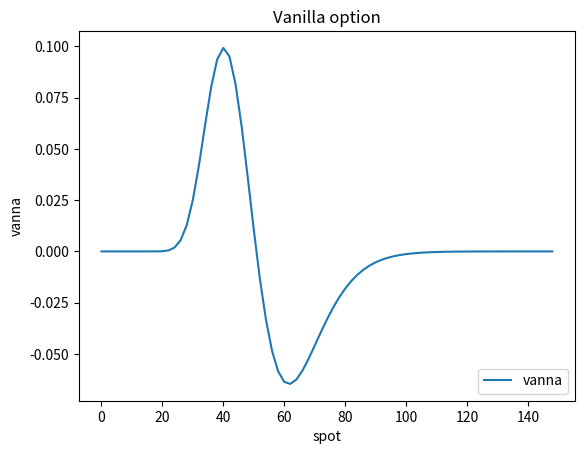

Python code for this plot:
'option class pricing module'

__author__ = 'George Zhao'


import math

import statistics

import random

import numpy as np

import matplotlib.pyplot as plt

from scipy.stats import norm



class Option(object):

    __slots__ = ('_underlying', '_asset_class')

    def __init__(self, underlying, asset_class):

        self._underlying = underlying
        self._asset_class = asset_class


class Vanilla(Option):
    
    def __init__(self, underlying, asset_class, maturity, strike, style, cp, quantity):

        super().__init__(underlying,asset_class)

        self._maturity = maturity

        self._strike = strike

        self._style = style

        if cp.lower() == 'call' or cp.lower() == 'put':

            self._cp = cp
        
        else:

            raise ValueError('Option type is not correct, please input either call or put!')

        self._quantity=quantity

        # default parameters

        self._delta_bump=0.1
        self._delta_bump_is_percent=True
        self._gamma_bump=0.1
        self._gamma_bump_is_percent=True
        self._vega_bump=0.1
        self._vega_bump_is_percent=False
        self._theta_bump=1/365
    
        self._npaths_mc = 1000
        self._nsteps_mc = 300
        self._rnd_seed = 12345
        self._nsteps_crr = 101

        if self._style.lower() == 'e':

            self._default_model = self.pricing_bsm
        
        else:

            self._default_model = self.pricing_crr


    def intrinsicvalue(self,spot):

        intrinsicvalue_c = max(spot-self._strike,0)

        intrinsicvalue_p = max(self._strike - spot, 0)

        if self._cp.lower() == 'call':

            return intrinsicvalue_c

        elif self._cp.lower() == 'put':

            return intrinsicvalue_p
        
        else:

            return None

    def forward(self,spot,rate_c,rate_a):
        
        fwd=math.exp((rate_c-rate_a)*self._maturity)*spot

        return fwd

    def pricing_bsm(self,spot,vol,rate_c,rate_a):

        if spot<=0:
            spot=0.0001
        
        fwd = self.forward(spot,rate_c,rate_a)

        Q = self._quantity

        T = self._maturity
        K = self._strike
        D = math.exp(-rate_c*T)

        N=norm.cdf     # standard normal distribution cumulative function

        d1 = (math.log(fwd/K)+0.5*vol**2*T)/(vol*math.sqrt(T)) 
        d2 = d1-vol*math.sqrt(T)

        call_price = D*(N(d1)*fwd - N(d2)*K) * Q

        put_price = D*(N(-d2)*K-N(-d1)*fwd) * Q

        if self._cp == 'call':

            return call_price
        
        elif self._cp =='put':

            return put_price
        
        else:

            return None

    def delta(self,spot,vol,rate_c,rate_a,model_alt=None):

        if spot<=0:
            spot=0.0001

        if model_alt is None:

            model = self._default_model
        else:
            model = model_alt

        if model == self.pricing_crr:

            delta_value = self.pricing_crr(spot,vol,rate_c,rate_a,'delta')

        else:       

            price = model(spot,vol,rate_c,rate_a)

            bumpvalue = self._delta_bump

            if self._delta_bump_is_percent == True:

                spot_up = spot * (1+bumpvalue/100)
            
            else:                                 

                spot_up = spot + bumpvalue
            
            price_up = model(spot_up,vol,rate_c,rate_a)

            delta_value = (price_up - price)/(spot_up-spot)
        
        return delta_value

    def gamma(self,spot,vol,rate_c,rate_a,model_alt=None):

        if spot<=0:
            spot=0.0001

        if model_alt is None:

            model = self._default_model
        else:
            model = model_alt

        if model == self.pricing_crr:

            gamma_value = self.pricing_crr(spot,vol,rate_c,rate_a,'gamma')

        else:    
            price = model(spot,vol,rate_c,rate_a)

            bumpvalue = self._gamma_bump

            if self._gamma_bump_is_percent == True:

                spot_up = spot * (1+bumpvalue/100)
                spot_down = max(spot * (1-bumpvalue/100),0.000000001)
            
            else:                                 # then the bumpvalue is absolute

                spot_up = spot + bumpvalue
                spot_down = max(spot - bumpvalue,0.000000001)
            
            price_up = model(spot_up,vol,rate_c,rate_a)
            price_down = model(spot_down,vol,rate_c,rate_a)

            gamma_value = (price_up + price_down -2*price)/((spot_up-spot)**2)

        return gamma_value

    def vega(self,spot,vol,rate_c,rate_a,model_alt=None):

        if model_alt is None:

            model = self._default_model
        else:
            model = model_alt

        if spot<=0:
            spot=0.0001

        price = model(spot,vol,rate_c,rate_a)

        bumpvalue=self._vega_bump

        if self._vega_bump_is_percent == True:

            vol_up = vol * (1+bumpvalue/100)
            
        else:                                 # then the bumpvalue is absolute

            vol_up = vol + bumpvalue
            
        price_up = model(spot,vol_up,rate_c,rate_a)

        vega_value = (price_up- price)/(vol_up-vol)
        
        return vega_value
    
    def theta(self,spot,vol,rate_c,rate_a,model_alt=None):

        if model_alt is None:

            model = self._default_model
        else:
            model = model_alt

        if spot<=0:
            spot=0.0001

        price = model(spot,vol,rate_c,rate_a)

        bumpvalue = self._theta_bump

        self._maturity= self._maturity - bumpvalue

        price_shift = model(spot,vol,rate_c,rate_a)

        theta_value = (price_shift- price)

        self._maturity= self._maturity + bumpvalue
        
        return theta_value

    
    def volga(self,spot,vol,rate_c,rate_a,model_alt=None):

        if model_alt is None:

            model = self._default_model
        else:
            model = model_alt

        if spot<=0:
            spot=0.0001

        vega = self.vega(spot,vol,rate_c,rate_a,model)

        bumpvalue=self._vega_bump

        if self._vega_bump_is_percent == True:

            vol_up = vol * (1+bumpvalue/100)
            
        else:                                 # then the bumpvalue is absolute

            vol_up = vol + bumpvalue

        vega_up = self.vega(spot,vol_up,rate_c,rate_a,model)

        volga_value = (vega_up - vega)/(vol_up-vol)

        return volga_value


    def vanna(self,spot,vol,rate_c,rate_a,dvega=True,model_alt=None):

        if model_alt is None:

            model = self._default_model
        else:
            model = model_alt

        if spot<=0:
            spot=0.0001

        if dvega == True:

            vega = self.vega(spot,vol,rate_c,rate_a,model)

            bumpvalue=self._delta_bump

            if self._delta_bump_is_percent == True:

                spot_up = spot * (1+bumpvalue/100)
            
            else:                                 # then the bumpvalue is absolute

                spot_up = spot + bumpvalue

            vega_up = self.vega(spot_up,vol,rate_c,rate_a,model)

            vanna_value = (vega_up - vega)/(spot_up-vol)

        else:

            delta = self.delta(spot,vol,rate_c,rate_a,model)
            
            bumpvalue=self._vega_bump

            if self._vega_bump_is_percent == True:

                vol_up = vol * (1+bumpvalue/100)
            
            else:                                 # then the bumpvalue is absolute

                vol_up = vol + bumpvalue

            delta_up = self.delta(spot,vol_up,rate_c,rate_a,model)

            vanna_value = (delta_up-delta) / (vol_up-vol)

 
        return vanna_value


    
    @staticmethod
    def gen_one_path(T,spot,vol,rate_c,rate_a,n_steps):

        if spot<=0:
            spot=0.0001

        dt = T / n_steps
        S=[spot]
        sigma = math.sqrt(dt)

        for _ in range(n_steps):

            dS = S[-1]*((rate_c-rate_a) * dt + vol * random.gauss(0,sigma))
            S.append(S[-1]+dS)

        return S      # the size of S should be n_steps + 1 

    @staticmethod
    def sim_spot(T,spot,vol,rate_c,rate_a,n_paths):

        if spot<=0:
            spot=0.0001

        sigma = math.sqrt(T)

        diffuse = np.random.normal(0,vol*sigma,n_paths)

        s=[]

        for i in range(n_paths):

            s_i = spot * math.exp((rate_c-rate_a-0.5*vol**2)*T + diffuse[i])

            s.append(s_i)

        return s      # the size of s should be n_paths


    def pricing_mc(self,spot,vol,rate_c,rate_a):

        Q = self._quantity

        if spot<=0:
            spot=0.0001

        if self._rnd_seed > 0:
            random.seed(self._rnd_seed)

        n_paths = self._npaths_mc
        n_steps = self._nsteps_mc

        T = self._maturity

        K = self._strike

        D = math.exp(-rate_c * T)

        c =[]

        p =[]

        for i in range(n_paths):

            s = self.gen_one_path(T,spot,vol,rate_c,rate_a,n_steps)

            c.append(D * max(s[-1]-K , 0))

            p.append(D* max(K-s[-1] , 0))

        call_price = statistics.mean(c) * Q
        put_price = statistics.mean(p) * Q

        if self._cp =='call':

            return call_price
        
        elif self._cp =='put':

            return put_price

        else:

            return None


    def pricing_mc2(self,spot,vol,rate_c,rate_a):

        Q = self._quantity

        if spot<=0:
            spot=0.0001

        if self._rnd_seed > 0:
            np.random.seed(self._rnd_seed)

        n_paths = self._npaths_mc

        T = self._maturity

        K = self._strike

        D = math.exp(-rate_c * T)

        c =[]

        p =[]

        s = self.sim_spot(T,spot,vol,rate_c,rate_a,n_paths)

        for i in range(n_paths):

            c.append(D * max(s[i]-K , 0))

            p.append(D * max(K-s[i] , 0))

        call_price = statistics.mean(c) * Q
        put_price = statistics.mean(p) * Q

        if self._cp =='call':

            return call_price
        
        elif self._cp =='put':

            return put_price

        else:

            return None



    def pricing_crr(self,spot,vol,rate_c,rate_a,greeks='pl'):  # pricing option using binomial tree, time steps is n_steps

        Q = self._quantity

        if spot<=0:
            spot=0.0001
        
        n_steps = self._nsteps_crr

        n_steps = max(n_steps,3)

        if rate_c != rate_a :

            n_steps = max(n_steps, self._maturity*(rate_c-rate_a)**2/vol**2)

            # print(n_steps)

        dt = self._maturity / (n_steps-1)

        K = self._strike

        spot_tree = np.zeros((2*n_steps-1, n_steps), dtype=float)

        call_tree = np.zeros((2*n_steps-1, n_steps), dtype=float)
        put_tree = np.zeros((2*n_steps-1, n_steps), dtype=float)

        u = math.exp(vol * math.sqrt(dt))

        d = 1 / u

        p = (math.exp((rate_c-rate_a) * dt) -d) / (u-d)

        D = math.exp(-rate_c*dt)

        for i in range(n_steps-1): # from 0 to n_steps-2

            if i == 0:

                spot_tree[n_steps-1,0] = spot

                spot_tree[n_steps-1-1,1] = spot * u

                spot_tree[n_steps-1+1,1] = spot * d

            else:

                for j in range(n_steps-1-i,n_steps-1+i+1,2): # from n_steps-1-i to n_steps-1+i(include), step 2

                    spot_tree[j-1,i+1] = spot_tree[j,i] * u

                    spot_tree[j+1,i+1] = spot_tree[j,i] * d

        for i in range(n_steps-1,-1,-1): # from n_steps-1 to 0

            for j in range(n_steps-1-i,n_steps-1+i+1,2):

                if i == n_steps-1:

                    call_tree[j,i] = max(spot_tree[j,i]-K,0)
                    put_tree[j,i] = max(K-spot_tree[j,i],0)

                else:

                    if self._style == 'a' or self._style =='A':  # if the option is american style

                        call_iv = max(spot_tree[j,i] - K,0) 
                        put_iv =  max(K - spot_tree[j,i],0)

                        call_tree[j,i] = max(D * (p*call_tree[j-1,i+1]+(1-p)*call_tree[j+1,i+1]), call_iv)
                        put_tree[j,i] = max(D * (p*put_tree[j-1,i+1]+(1-p)*put_tree[j+1,i+1]), put_iv)

                        # if put_iv == put_tree[j,i]:
                        #     print('exercise on %i step %i node' % (i,j))
                    
                    else:         # if the option is european style

                        call_tree[j,i] = D * (p*call_tree[j-1,i+1]+(1-p)*call_tree[j+1,i+1])
                        put_tree[j,i] = D * (p*put_tree[j-1,i+1]+(1-p)*put_tree[j+1,i+1])
                    
        call_price = call_tree[n_steps-1,0] * Q
        put_price= put_tree[n_steps-1,0] * Q

        call_delta = (call_tree[n_steps-2,1]-call_tree[n_steps,1])/(spot_tree[n_steps-2,1]-spot_tree[n_steps,1]) * Q
        put_delta = (put_tree[n_steps-2,1]-put_tree[n_steps,1])/(spot_tree[n_steps-2,1]-spot_tree[n_steps,1]) * Q

        call_delta_up =(call_tree[n_steps-3,2]-call_tree[n_steps-1,2])/(spot_tree[n_steps-3,2]-spot_tree[n_steps-1,2])
        call_delta_down =(call_tree[n_steps-1,2]-call_tree[n_steps+1,2])/(spot_tree[n_steps-1,2]-spot_tree[n_steps+1,2])
        put_delta_up =(put_tree[n_steps-3,2]-put_tree[n_steps-1,2])/(spot_tree[n_steps-3,2]-spot_tree[n_steps-1,2])
        put_delta_down =(put_tree[n_steps-1,2]-put_tree[n_steps+1,2])/(spot_tree[n_steps-1,2]-spot_tree[n_steps+1,2])

        call_gamma =  (call_delta_up - call_delta_down)/(spot_tree[n_steps-2,1]-spot_tree[n_steps,1]) * Q
        put_gamma =  (put_delta_up - put_delta_down)/(spot_tree[n_steps-2,1]-spot_tree[n_steps,1]) * Q

        if greeks.lower()=='pl':

            if self._cp =='call':

                return call_price
            
            else:

                return put_price

        elif greeks.lower()=='delta':

            if self._cp =='call':

                return call_delta
            
            else:

                return put_delta

        elif greeks.lower()=='gamma':

            if self._cp == 'call':

                return call_gamma
            
            else:

                return put_gamma

        else:

            return None


    def spot_ladder(self, spot_start, spot_end, spot_step,vol,rate_c,rate_a,greeks,model_alt=None):

        spot_rng = np.arange(spot_start,spot_end,spot_step)

        greeks_value =[]

        model = self._default_model

        if model_alt is not None:
            
            greeks_value_alt =[]

        for s in spot_rng:

            n=(spot_end-spot_start)/spot_step -1
            i=(s-spot_start)/spot_step
            progress= int(i/n*100)

            print('Spot = %f, in progress %d complete' % (s, progress))
           
            if greeks.lower() == 'pl':

                value = model(s,vol,rate_c,rate_a)
                
                if model_alt is not None:

                    value_alt =model_alt(s,vol,rate_c,rate_a)
                
            elif greeks.lower()=='delta':
                
                value = self.delta(s,vol,rate_c,rate_a)

                if model_alt is not None:

                    value_alt =self.delta(s,vol,rate_c,rate_a,model_alt)

            elif greeks.lower()=='gamma':
                
                value = self.gamma(s,vol,rate_c,rate_a)

                if model_alt is not None:

                    value_alt =self.gamma(s,vol,rate_c,rate_a,model_alt)

            elif greeks.lower()=='vega':
                
                value = self.vega(s,vol,rate_c,rate_a)

                if model_alt is not None:

                    value_alt =self.vega(s,vol,rate_c,rate_a,model_alt)

            elif greeks.lower()=='theta':
                
                value = self.theta(s,vol,rate_c,rate_a)

                if model_alt is not None:

                    value_alt =self.theta(s,vol,rate_c,rate_a,model_alt)

            elif greeks.lower()=='volga':

                value = self.volga(s,vol,rate_c,rate_a)

                if model_alt is not None:

                    value_alt =self.volga(s,vol,rate_c,rate_a,model_alt)
            
            elif greeks.lower()=='vanna':

                value = self.vanna(s,vol,rate_c,rate_a)

                if model_alt is not None:

                    value_alt =self.vanna(s,vol,rate_c,rate_a,False,model_alt)
          
            greeks_value.append(value)

            print('Model1:',value)

            if model_alt is not None:
                greeks_value_alt.append(value_alt)

                print('Model2:',value_alt)
        
        y = greeks_value

        if model_alt is not None:

            y_alt = greeks_value_alt

            
        y_label = greeks.lower()
        y_reg = np.polyfit(spot_rng,y,6)
        y_fit = np.polyval(y_reg,spot_rng)      

        
        plt.figure()
        plt.plot(spot_rng,y,label=y_label)

        #plt.plot(spot_rng,y_fit,label=y_label+' fit curve')

        if model_alt is not None:

            y_reg_alt = np.polyfit(spot_rng,y_alt,6)
            y_fit_alt = np.polyval(y_reg_alt,spot_rng)   

            plt.plot(spot_rng,y_alt,label=y_label + '---model 2')
            #plt.plot(spot_rng,y_fit_alt,label=y_label+' fit curve'+'-model 2')

        plt.xlabel('spot')
        plt.ylabel(y_label)
        plt.legend(loc=4)
        plt.title('Vanilla option') 
        plt.show()

        return None

                        
def main_vanilla():

    underlying='spy'
    assetclass='EQD'
    spot=50
    vol=0.3
    T=0.5
    K = 50
    rate_usd=0.01
    div_spy=0.0
    quantity = 100
    cp='call'

    op = Vanilla(underlying,assetclass,T,K,'e',cp,quantity)

    op._nsteps_crr=300
    op._npaths_mc=10000
    op._nsteps_mc=200
    op._rnd_seed=6666
    op._vega_bump_is_percent = True

    #opmc2=op.pricing_mc2(spot,vol,rate_usd,div_spy)
    #print(opmc2)
    op.spot_ladder(0,150,2,vol,rate_usd,div_spy,'vanna')


if __name__ =='__main__':

    main_vanilla()